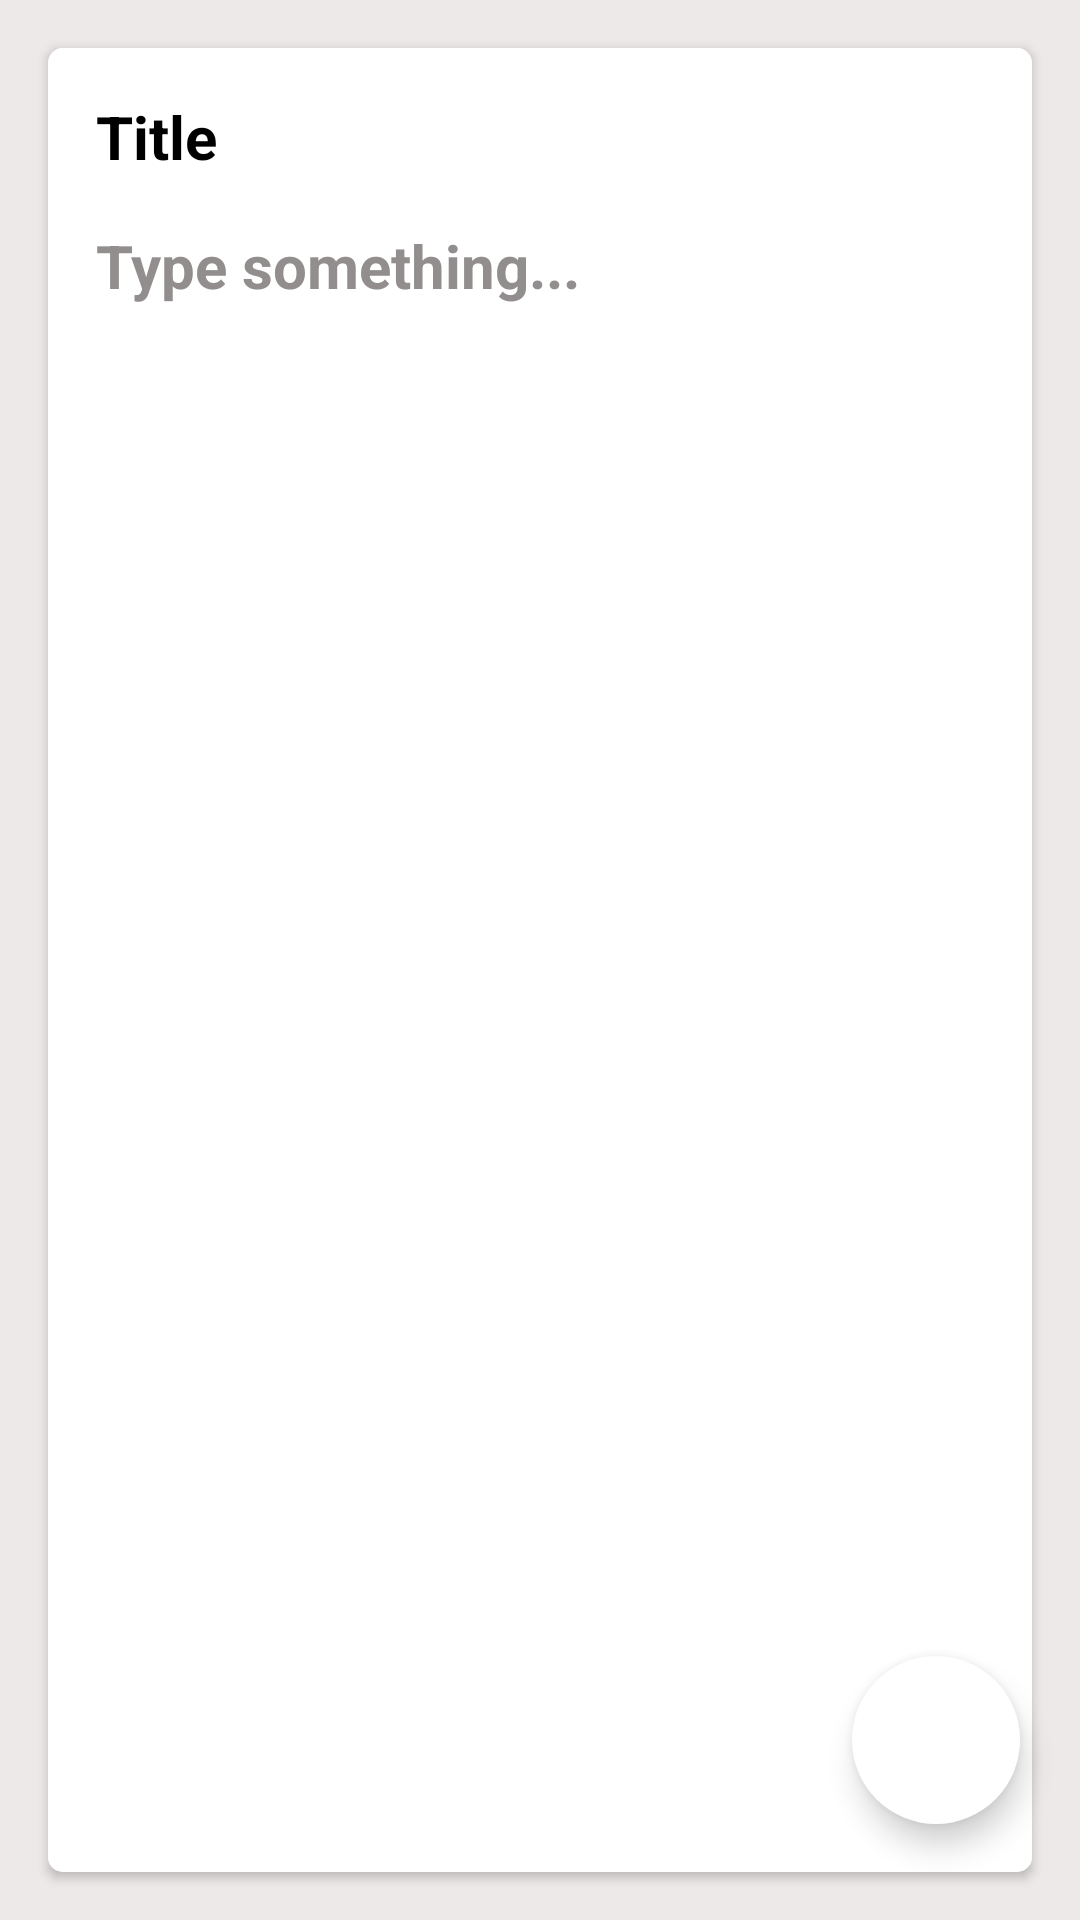

Layout XML and referenced resources for this Android screen:
<!-- AndroidManifest.xml: application theme Theme.AdvancedNotes -->
<!-- res/layout/fragment_update_note.xml -->
<?xml version="1.0" encoding="utf-8"?>
<androidx.constraintlayout.widget.ConstraintLayout xmlns:android="http://schemas.android.com/apk/res/android"
    xmlns:app="http://schemas.android.com/apk/res-auto"
    xmlns:tools="http://schemas.android.com/tools"
    android:layout_width="match_parent"
    android:layout_height="match_parent"
    android:background="@color/background_white"
    tools:context=".fragments.UpdateNoteFragment">

    <LinearLayout
        android:id="@+id/linearLayout"
        android:layout_width="match_parent"
        android:layout_height="match_parent"
        android:orientation="vertical"
        tools:ignore="MissingConstraints">

        <androidx.cardview.widget.CardView
            android:layout_width="match_parent"
            android:layout_height="match_parent"
            android:layout_margin="16dp"
            android:elevation="8dp"
            app:cardCornerRadius="5dp">

            <LinearLayout
                android:layout_width="match_parent"
                android:layout_height="match_parent"
                android:background="@color/white"
                android:orientation="vertical"
                android:padding="16dp">

                <EditText
                    android:id="@+id/edNoteTitleUpdate"
                    android:layout_width="match_parent"
                    android:layout_height="wrap_content"
                    android:autofillHints=""
                    android:background="@android:color/transparent"
                    android:hint="Title"
                    android:inputType="text"
                    android:textColor="@color/black"
                    android:textColorHint="@color/black"
                    android:textSize="20sp"
                    android:textStyle="bold" />

                <EditText
                    android:id="@+id/edNoteBodyUpdate"
                    android:layout_width="match_parent"
                    android:layout_height="match_parent"
                    android:layout_marginTop="16dp"
                    android:autofillHints=""
                    android:background="@android:color/transparent"
                    android:gravity="start|top"
                    android:hint="Type something..."
                    android:inputType="textMultiLine"
                    android:textColor="@color/black"
                    android:textColorHint="@color/hintColor"
                    android:textSize="20sp"
                    android:textStyle="bold" />
            </LinearLayout>
        </androidx.cardview.widget.CardView>
    </LinearLayout>

    <com.google.android.material.floatingactionbutton.FloatingActionButton
        android:id="@+id/fabUpdate"
        android:layout_width="wrap_content"
        android:layout_height="wrap_content"
        android:layout_marginEnd="20dp"
        android:layout_marginBottom="32dp"
        android:backgroundTint="@color/white"
        android:clickable="true"
        android:src="@drawable/pencil"
        android:tintMode="@color/white"
        app:borderWidth="0dp"
        app:layout_constraintBottom_toBottomOf="parent"
        app:layout_constraintEnd_toEndOf="parent"
        tools:ignore="MissingConstraints" />
</androidx.constraintlayout.widget.ConstraintLayout>
<!-- resources referenced by this layout -->
<resources>
  <color name="background_white">#EDE9E9</color>
  <color name="black">#FF000000</color>
  <color name="hintColor">#928E8E</color>
  <color name="white">#FFFFFFFF</color>
  <style name="Theme.AdvancedNotes" parent="Theme.AppCompat.Light.NoActionBar">
          
          <item name="colorPrimary">@color/pale_grey</item>
          <item name="colorPrimaryVariant">@color/blue</item>
          <item name="colorOnPrimary">@color/grey_A</item>
  
          
          <item name="colorSecondary">@color/white</item>
          <item name="colorSecondaryVariant">@color/grey_E</item>
          <item name="colorOnSecondary">@color/black</item>
  
          
          <item name="android:statusBarColor">?attr/colorPrimary</item>
  
          
          <item name="android:windowLightStatusBar">true</item>
          <item name="android:windowLightNavigationBar">true</item>
          <item name="android:navigationBarColor">?attr/colorSecondary</item>
          <item name="android:colorBackground">?attr/colorPrimary</item>
      </style>
  <color name="pale_grey">#F0F0F0</color>
  <color name="blue">#0000FF</color>
  <color name="grey_A">#A0A0A0</color>
  <color name="grey_E">#E0E0E0</color>
</resources>
